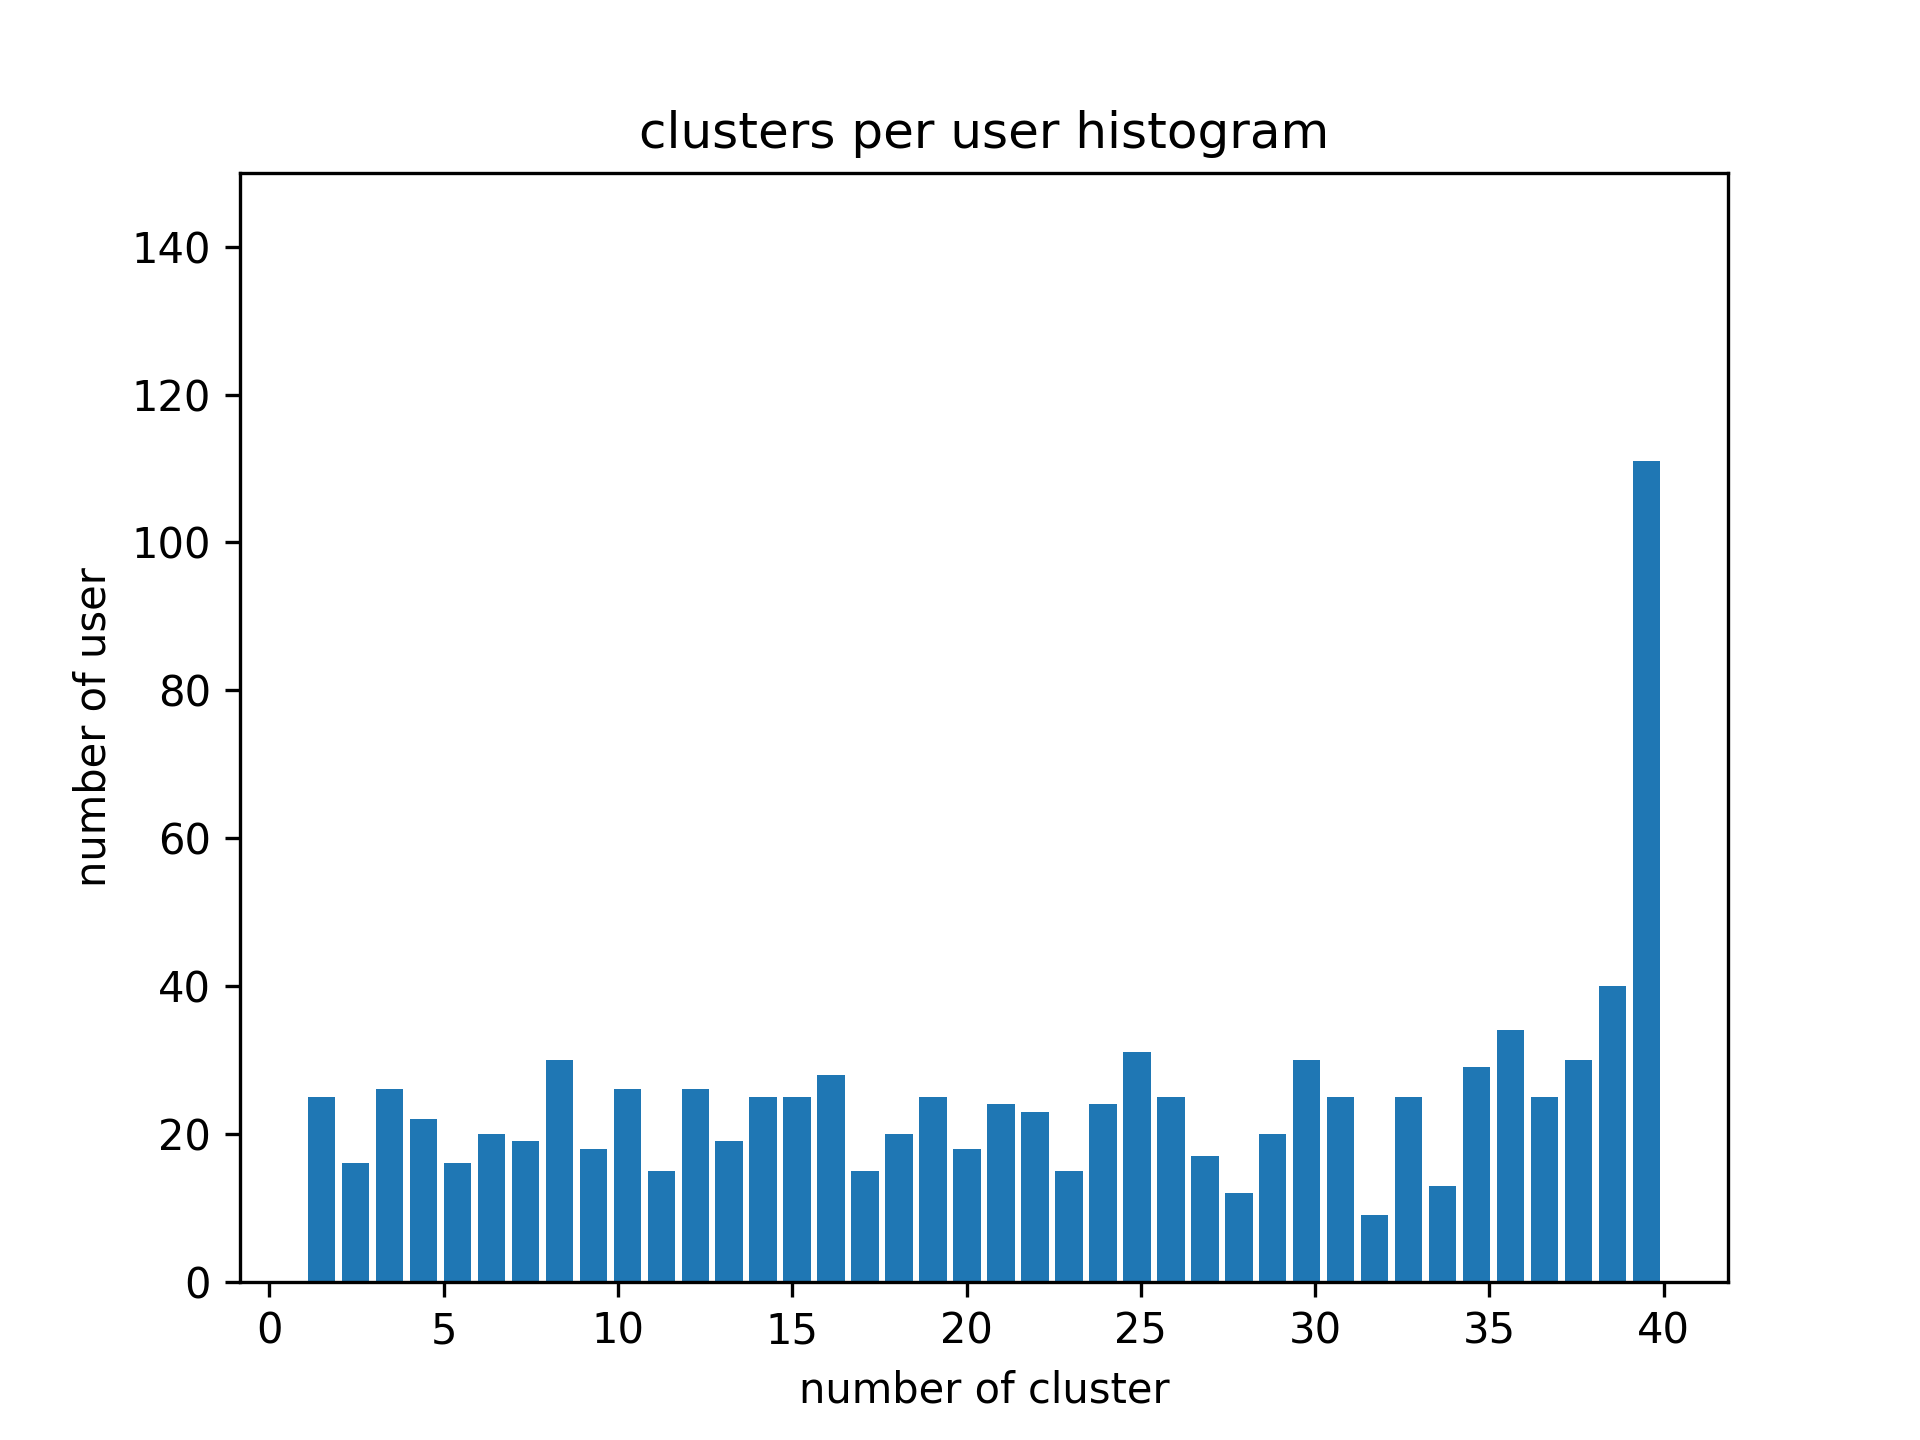

The file beside this chart, header and first rows:
AUC, 各対象が所属しているクラスターの数, 各クラスターの所属している対象の数, オーバーラップしている対象の数, オーバーラップしていない要素の数
0.852, 34.0, 31.0, 2.0, 24.0, 32.0, 17.0, 40.0,…, 832.0, 874.0, 774.0, 528.0, 654.0, 517.0…, 970.0, 26.0
0.8502, 28.0, 26.0, 2.0, 22.0, 28.0, 20.0, 40.0,…, 613.0, 864.0, 631.0, 755.0, 496.0, 779.0…, 972.0, 24.0
0.8522, 27.0, 25.0, 2.0, 22.0, 28.0, 21.0, 40.0,…, 731.0, 454.0, 424.0, 316.0, 472.0, 316.0…, 971.0, 25.0
0.8509, 23.0, 22.0, 2.0, 26.0, 32.0, 19.0, 40.0,…, 401.0, 907.0, 442.0, 363.0, 819.0, 363.0…, 972.0, 24.0
0.8509, 29.0, 29.0, 2.0, 24.0, 26.0, 20.0, 40.0,…, 373.0, 523.0, 393.0, 499.0, 646.0, 639.0…, 967.0, 29.0
0.8515, 28.0, 23.0, 2.0, 25.0, 31.0, 20.0, 40.0,…, 816.0, 598.0, 492.0, 750.0, 618.0, 639.0…, 972.0, 24.0
0.8508, 30.0, 26.0, 2.0, 25.0, 28.0, 22.0, 40.0,…, 474.0, 556.0, 309.0, 654.0, 450.0, 854.0…, 971.0, 25.0
0.8556, 31.0, 21.0, 2.0, 25.0, 30.0, 22.0, 40.0,…, 635.0, 773.0, 424.0, 877.0, 385.0, 424.0…, 971.0, 25.0
0.8518, 31.0, 27.0, 2.0, 20.0, 28.0, 19.0, 40.0,…, 353.0, 367.0, 834.0, 488.0, 552.0, 367.0…, 970.0, 26.0
0.8527, 27.0, 29.0, 2.0, 23.0, 29.0, 19.0, 40.0,…, 526.0, 816.0, 540.0, 836.0, 836.0, 637.0…, 970.0, 26.0
